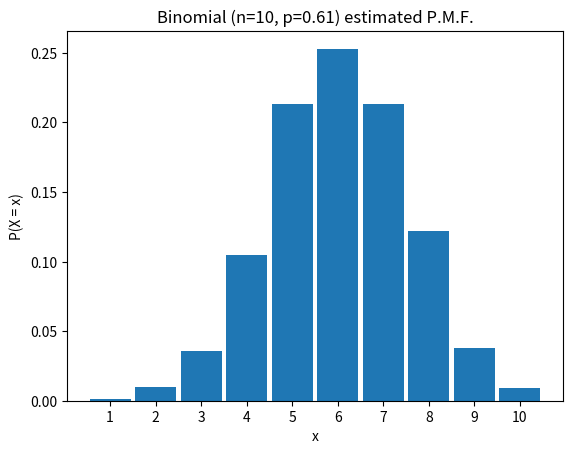
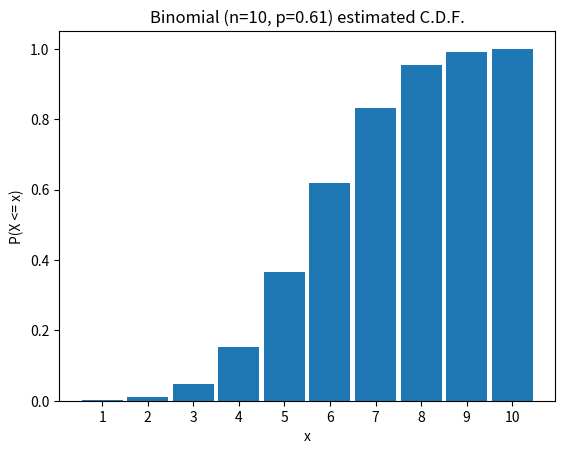
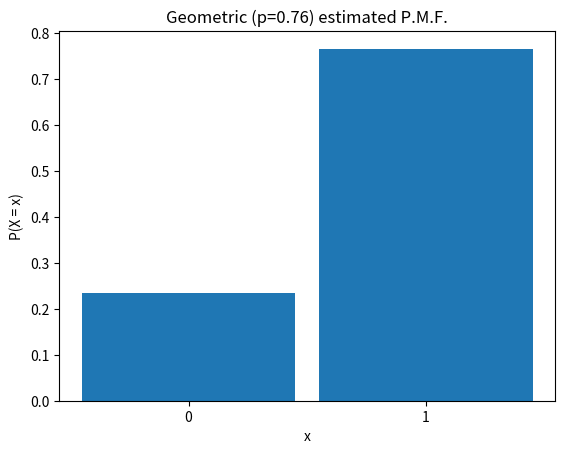
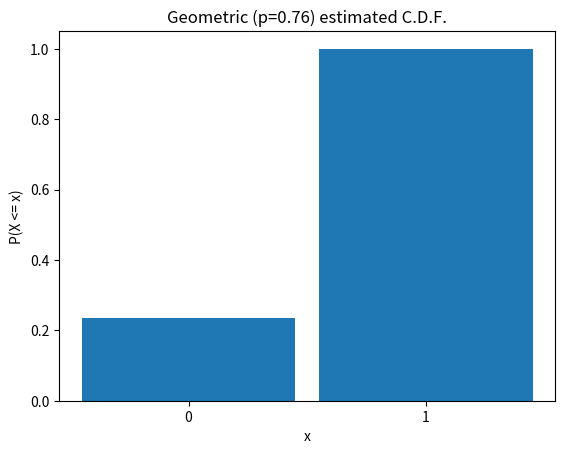
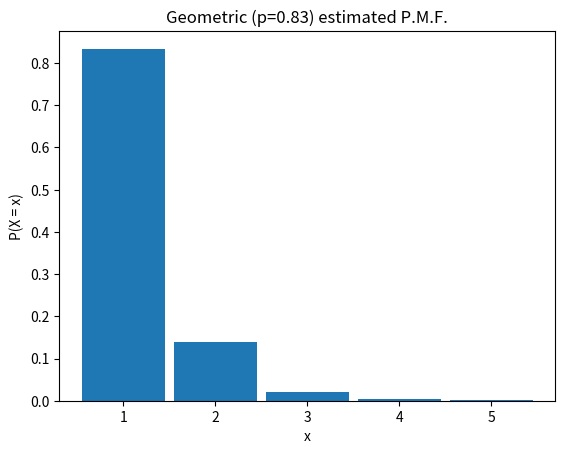
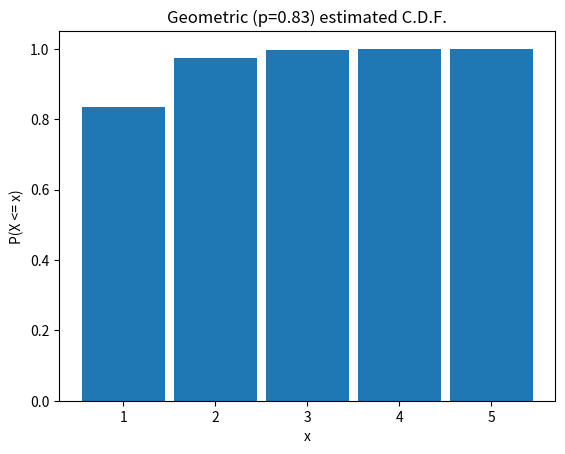
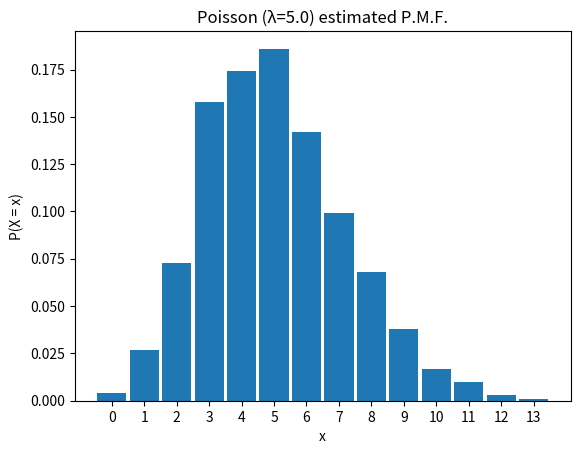
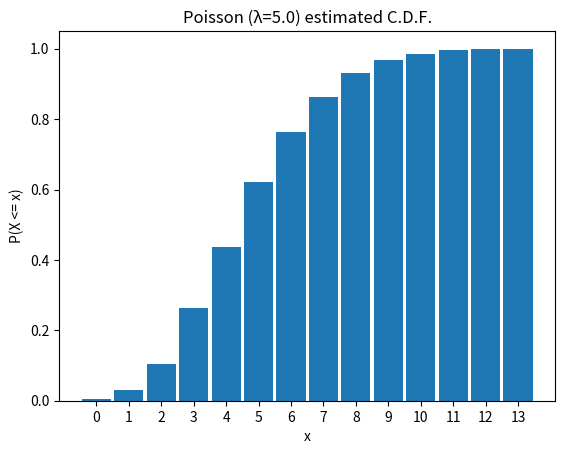

The script that saved these images, in order:
from typing import Literal

import matplotlib.pyplot as plt
from matplotlib.axes import Axes
from matplotlib.figure import Figure
import numpy as np
import scipy.stats

N_SAMPLES = 1000
# Random number generator:
# Set the seed to None to get different sequences of values between restarts
# Set it to a number to get the same sequences of values between restarts
RNG = np.random.default_rng(seed=0)

def get_rand_param(low: float, high: float, n_decimals=2) -> np.floating:
    return np.round(RNG.uniform(low=low, high=high), decimals=n_decimals)

def estimate_mean(samples: np.ndarray) -> np.floating:
    # Alternatively:
    # return samples.mean()
    return samples.sum() / samples.size

def estimate_var(samples: np.ndarray) -> np.floating:
    # Alternatively:
    # return samples.var()
    est_mean = estimate_mean(samples)
    samples_shifted = samples - est_mean
    samples_shifted_squared = samples_shifted ** 2

    return samples_shifted_squared.sum() / samples.size

def compare_est_stat(
        distr: scipy.stats.distributions.rv_frozen,
        est_mean: np.floating, est_var: np.floating,
        true_param: np.floating, mean_est_param: np.floating) -> None:
    true_mean: np.floating
    true_var: np.floating
    true_mean, true_var = distr.stats(moments='mv')
    print(
        f"True mean: {true_mean.round(4)} | "
        f"Estimated mean: {est_mean.round(4)} | "
        f"Absolute difference: {np.absolute(true_mean - est_mean).round(4)}")
    print(
        f"True variance: {true_var.round(4)} | "
        f"Estimated variance: {est_var.round(4)} | "
        f"Absolute difference: {np.absolute(true_var - est_var).round(4)}")
    print(f"True parameter: {true_param}")
    print(
        f"Mean-estimated parameter: {mean_est_param.round(4)} | "
        f"Absolute difference: {np.absolute(true_param - mean_est_param).round(4)}")

binom_n = 10
binom_true_param = get_rand_param(low=0.1, high=0.9, n_decimals=2)
binom_distr = scipy.stats.binom(n=binom_n, p=binom_true_param)
binom_samples = binom_distr.rvs(size=N_SAMPLES, random_state=RNG)
binom_est_mean = estimate_mean(binom_samples)
binom_est_var = estimate_var(binom_samples)
binom_mean_est_p: np.floating = binom_est_mean / binom_n
compare_est_stat(
    binom_distr,
    binom_est_mean, binom_est_var,
    binom_true_param, binom_mean_est_p)

bernoulli_true_param = get_rand_param(low=0.1, high=0.9, n_decimals=2)
bernoulli_distr = scipy.stats.bernoulli(p=bernoulli_true_param)
bernoulli_samples = bernoulli_distr.rvs(size=N_SAMPLES, random_state=RNG)
bernoulli_est_mean = estimate_mean(bernoulli_samples)
bernoulli_est_var = estimate_var(bernoulli_samples)
bernoulli_mean_est_p: np.floating = bernoulli_est_mean
compare_est_stat(
    bernoulli_distr,
    bernoulli_est_mean, bernoulli_est_var,
    bernoulli_true_param, bernoulli_mean_est_p)

geom_true_param = get_rand_param(low=0.1, high=0.9, n_decimals=2)
geom_distr = scipy.stats.geom(p=geom_true_param)
geom_samples = geom_distr.rvs(size=N_SAMPLES, random_state=RNG)
geom_est_mean = estimate_mean(geom_samples)
geom_est_var = estimate_var(geom_samples)
geom_mean_est_p: np.floating = 1 / geom_est_mean
compare_est_stat(
    geom_distr,
    geom_est_mean, geom_est_var,
    geom_true_param, geom_mean_est_p)

poisson_true_param = get_rand_param(low=1, high=10, n_decimals=0)
poisson_distr = scipy.stats.poisson(mu=poisson_true_param)
poisson_samples = poisson_distr.rvs(size=N_SAMPLES, random_state=RNG)
poisson_est_mean = estimate_mean(poisson_samples)
poisson_est_var = estimate_var(poisson_samples)
poisson_mean_est_p: np.floating = poisson_est_mean
compare_est_stat(
    poisson_distr,
    poisson_est_mean, poisson_est_var,
    poisson_true_param, poisson_mean_est_p)

def plot(samples: np.ndarray, type: Literal["pmf", "cdf"], title: str) -> Figure:
    ax: Axes
    fig, ax = plt.subplots()
    values = np.arange(samples.min(), samples.max()  + 1)

    if type == "pmf":
        counts = np.array([(samples == v).sum()/len(samples) for v in values])
        ylabel = "P(X = x)"
    else:
        counts = np.array([(samples <= v).sum()/len(samples) for v in values])
        ylabel = "P(X <= x)"

    ax.bar(values, counts, width=0.9)
    ax.set_xticks(values)
    ax.set_title(title)
    ax.set_xlabel("x")
    ax.set_ylabel(ylabel)

    return fig

fig_binom_pmf = plot(
    binom_samples, "pmf", f"Binomial (n={binom_n}, p={binom_true_param}) estimated P.M.F.")

fig_binom_cdf = plot(
    binom_samples, "cdf", f"Binomial (n={binom_n}, p={binom_true_param}) estimated C.D.F.")

fig_bernoulli_pmf = plot(bernoulli_samples, "pmf", f"Geometric (p={bernoulli_true_param}) estimated P.M.F.")

fig_bernoulli_cdf = plot(bernoulli_samples, "cdf", f"Geometric (p={bernoulli_true_param}) estimated C.D.F.")

fig_geom_pmf = plot(geom_samples, "pmf", f"Geometric (p={geom_true_param}) estimated P.M.F.")

fig_geom_cdf = plot(geom_samples, "cdf", f"Geometric (p={geom_true_param}) estimated C.D.F.")

fig_poisson_pmf = plot(poisson_samples, "pmf", f"Poisson (λ={poisson_true_param}) estimated P.M.F.")

fig_poisson_cdf = plot(poisson_samples, "cdf", f"Poisson (λ={poisson_true_param}) estimated C.D.F.")

n_people = 10
# Index i represents the s-th simulation
# The value at the index is the number of people who got back their cup
drinking_samples = np.empty(N_SAMPLES, dtype=int)

for i in range(N_SAMPLES):
    # Index p represents the person p
    # The value at the index is the person whose cup they pick
    choices = RNG.choice(n_people, size=n_people, replace=False)
    # The number of people who pick their own cup
    outcome = (choices == np.arange(n_people)).sum()
    drinking_samples[i] = outcome

drinking_simulations_mean = estimate_mean(drinking_samples)
f"Mean for the number of people who get their own cup back over the simulations: {drinking_simulations_mean:.4f}"

